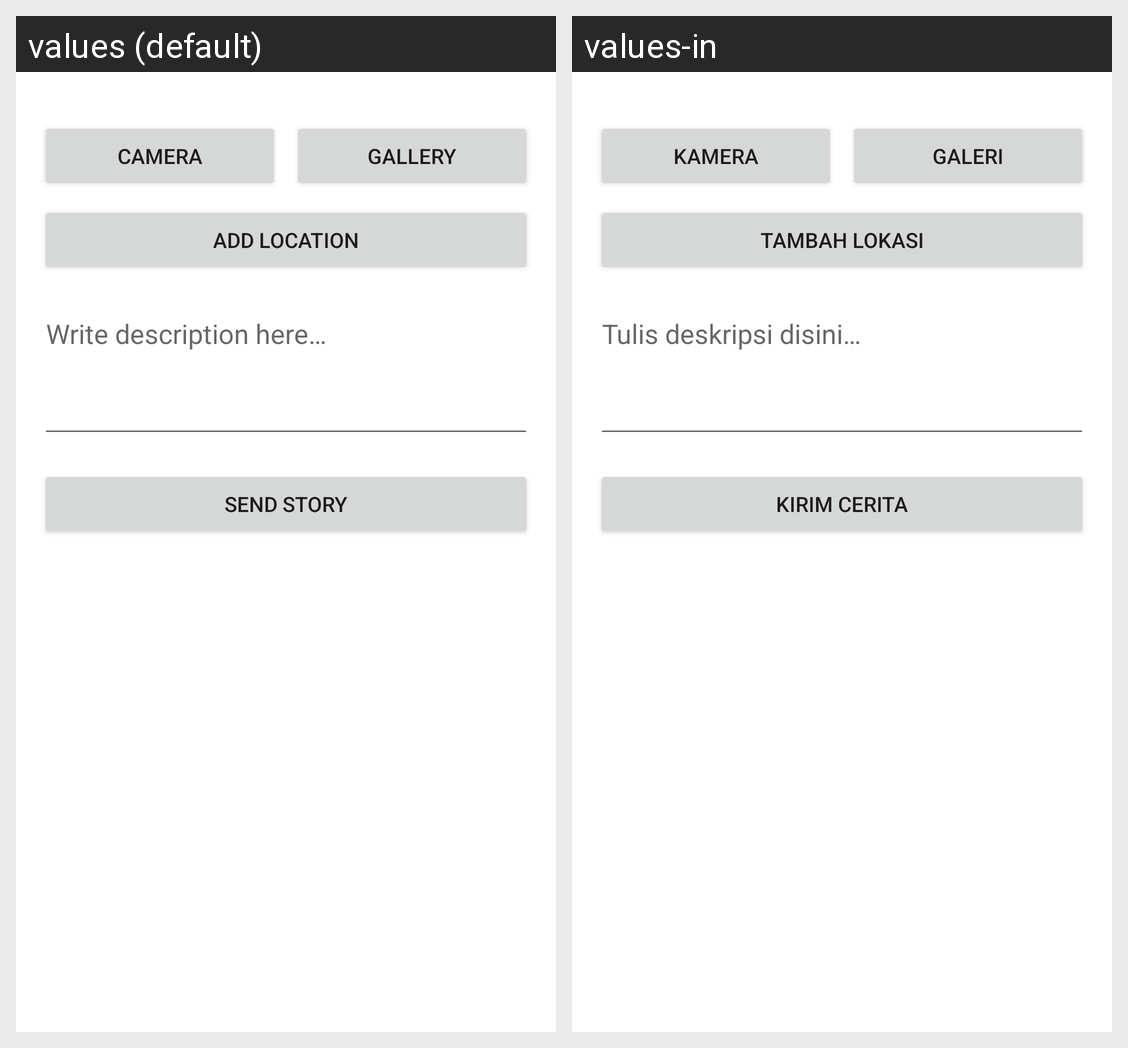

Translations of the strings shown on this Android screen, per locale in the grid:
Android screen res/layout/activity_add_story.xml rendered under 2 locales, left to right: values (default), values-in. Device: Nexus 5 (rendered at 1080×1920; each locale shown at half size, 540×960, under a caption strip naming it); theme Theme.StoryApp.
Strings drawn on this screen, with the default value and each locale's value (text and hints the layout hard-codes, and strings that could not be matched under every locale, appear in the picture but are not listed):

camera
  values: Camera
  values-in: Kamera

gallery
  values: Gallery
  values-in: Galeri

btn_location_text
  values: Add location
  values-in: Tambah lokasi

edt_description_input_hint
  values: Write description here…
  values-in: Tulis deskripsi disini…

btn_upload_story_text
  values: Send Story
  values-in: Kirim Cerita
